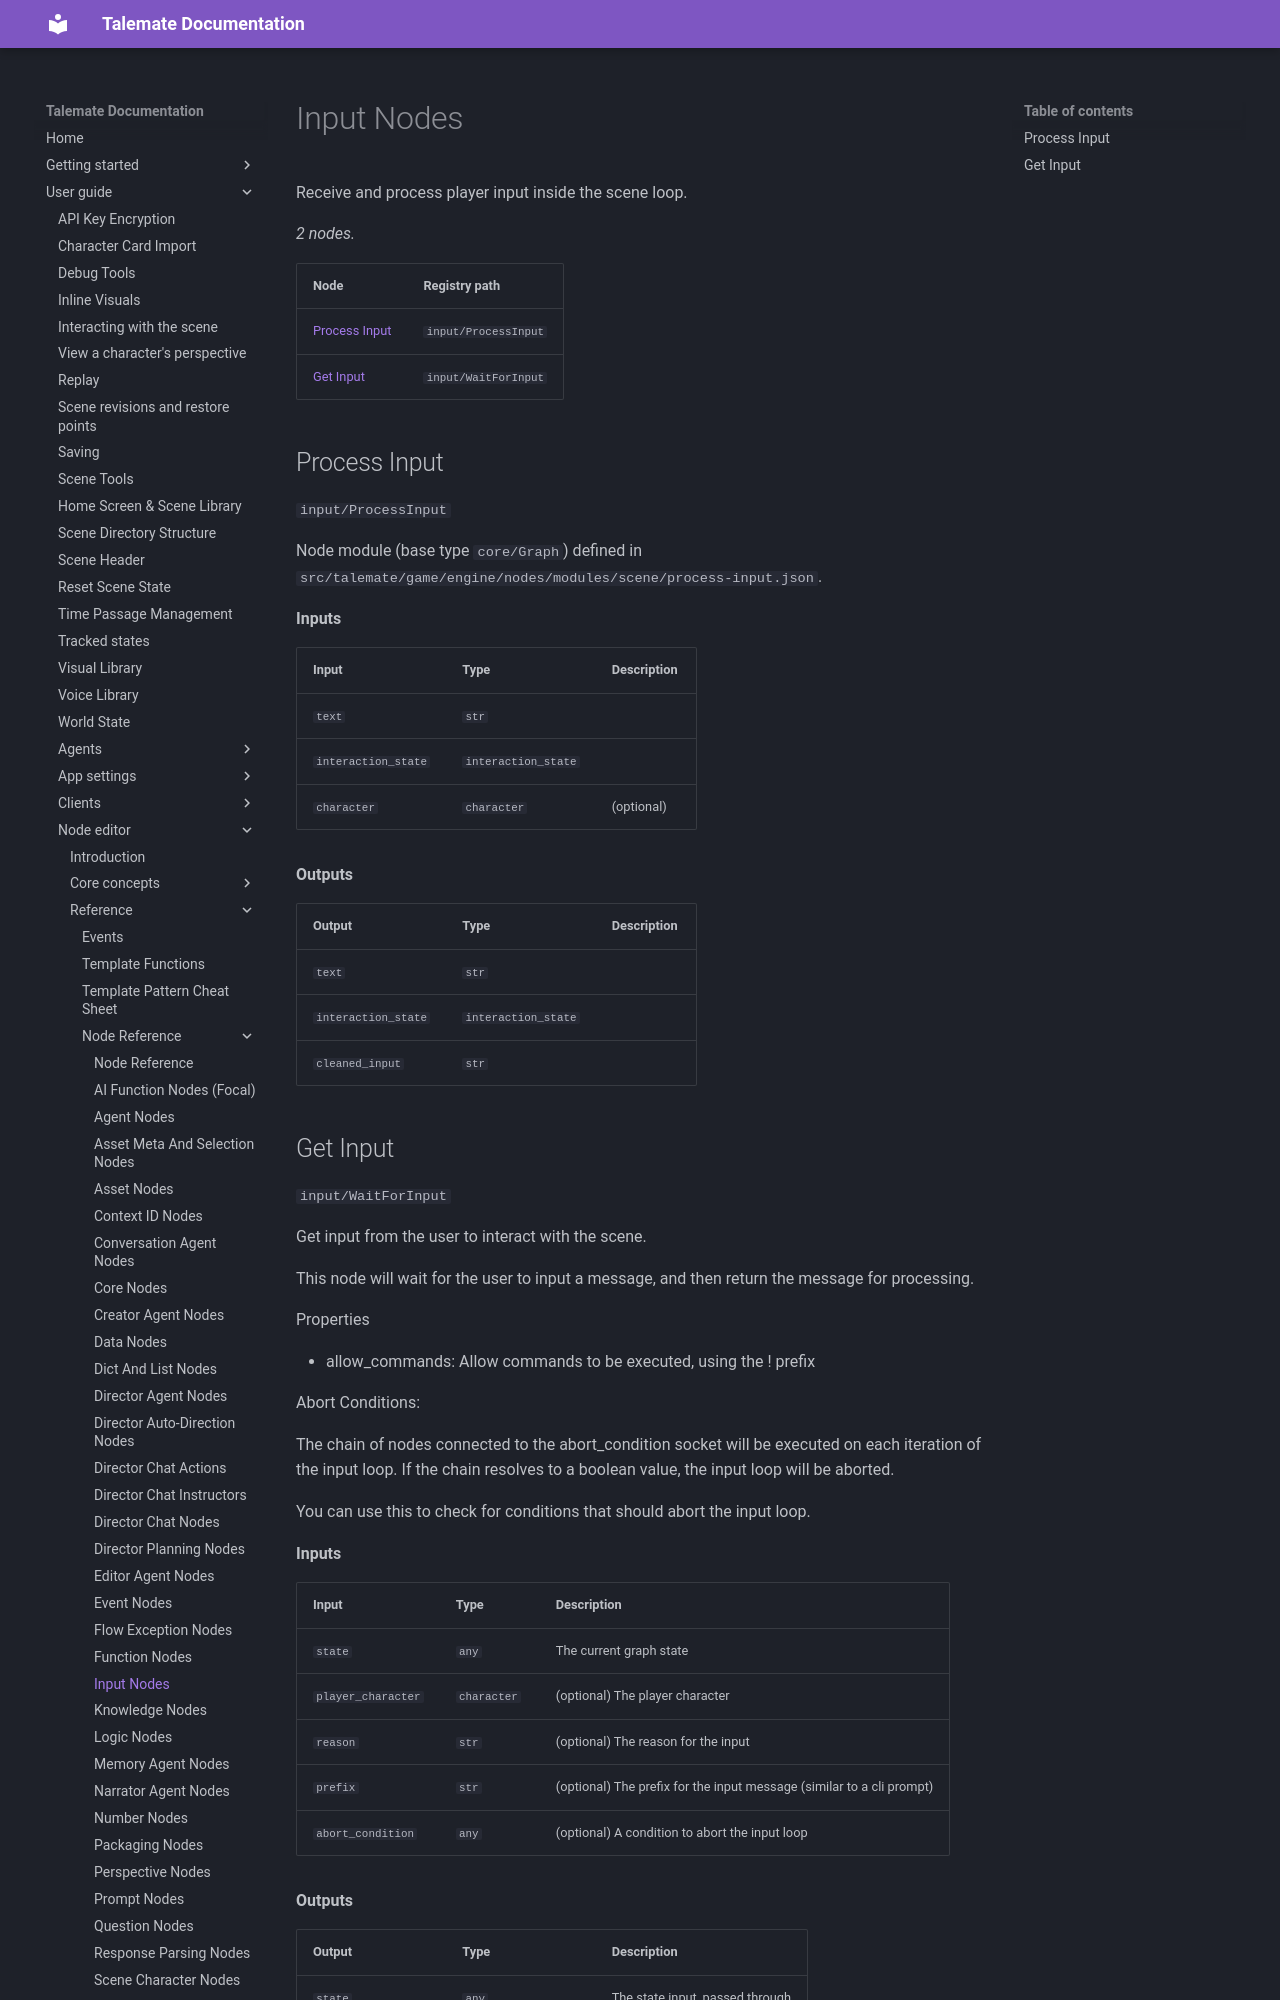

repository: vegu-ai/talemate · page: user-guide/node-editor/reference/nodes/input/index.html · generator: mkdocs

# Input Nodes

Receive and process player input inside the scene loop.

<!-- glossary:generated - everything below this line is generated by `python -m talemate.game.engine.nodes.tools glossary --write` - do not edit -->


_2 nodes._

| Node | Registry path |
| --- | --- |
| [Process Input](#process-input) | `input/ProcessInput` |
| [Get Input](#get-input) | `input/WaitForInput` |

## Process Input

`input/ProcessInput`

Node module (base type `core/Graph`) defined in `src/talemate/game/engine/nodes/modules/scene/process-input.json`.

**Inputs**

| Input | Type | Description |
| --- | --- | --- |
| `text` | `str` |  |
| `interaction_state` | `interaction_state` |  |
| `character` | `character` | (optional) |

**Outputs**

| Output | Type | Description |
| --- | --- | --- |
| `text` | `str` |  |
| `interaction_state` | `interaction_state` |  |
| `cleaned_input` | `str` |  |
